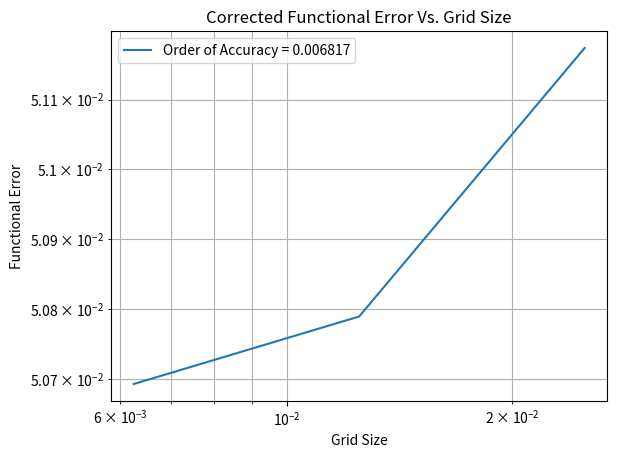

Write the Python code that produced this figure.
import matplotlib.pyplot as plt
import math

dx_dxi = [5.1174053873525582e-02, 5.0789066307113995e-02, 5.0692718228885325e-02]
# dx_deta = [4.938263900313e-03, 1.246543322775e-03, 3.122956536154e-04]
# dy_dxi = [3.224174737130e-02, 1.574351892013e-02, 7.826952764783e-03]
# dy_deta = [4.938310503551e-03, 1.246541830174e-03, 3.122947972526e-04]
grid = [1/40, 1/80, 1/160]

slopedx_dxi = (math.log(dx_dxi[-1]) - math.log(dx_dxi[0])) / (math.log(grid[-1]) - math.log(grid[0]))
# slopedx_deta = (math.log(dx_deta[-1]) - math.log(dx_deta[0])) / (math.log(grid[-1]) - math.log(grid[0]))
# slopedy_dxi = (math.log(dy_dxi[-1]) - math.log(dy_dxi[0])) / (math.log(grid[-1]) - math.log(grid[0]))
# slopedy_deta = (math.log(dy_deta[-1]) - math.log(dy_deta[0])) / (math.log(grid[-1]) - math.log(grid[0]))



# slopey = (math.log(L2Y[-1]) - math.log(L2Y[0])) / (math.log(grid[-1]) - math.log(grid[0]))
print("dx_dxi Order of Accuracy is equal to " + str(slopedx_dxi))
# print("dx_deta Order of Accuracy is equal to " + str(slopedx_deta))
# print("dy_dxi Order of Accuracy is equal to " + str(slopedy_dxi))
# print("dy_deta Order of Accuracy is equal to " + str(slopedy_deta))
# # print("Y Order of Accuracy is equal to " + str(slopey))
legend_title = "Order of Accuracy = %.6f" % slopedx_dxi
plt.loglog(grid, dx_dxi, label=legend_title)
# plt.loglog(grid, dx_deta, label='dx_deta Norm Vs. Grid Size')
# plt.loglog(grid, dy_dxi, label='dy_dxi Norm Vs. Grid Size')
# plt.loglog(grid, dy_deta, label='dy_deta Norm Vs. Grid Size')
# plt.loglog(grid, L2Y, label='L2Y Norm Vs. Grid Size')
plt.grid(which='both')
plt.legend(loc='best')
plt.title("Corrected Functional Error Vs. Grid Size")
plt.xlabel('Grid Size')
plt.ylabel("Functional Error")
plt.show()
